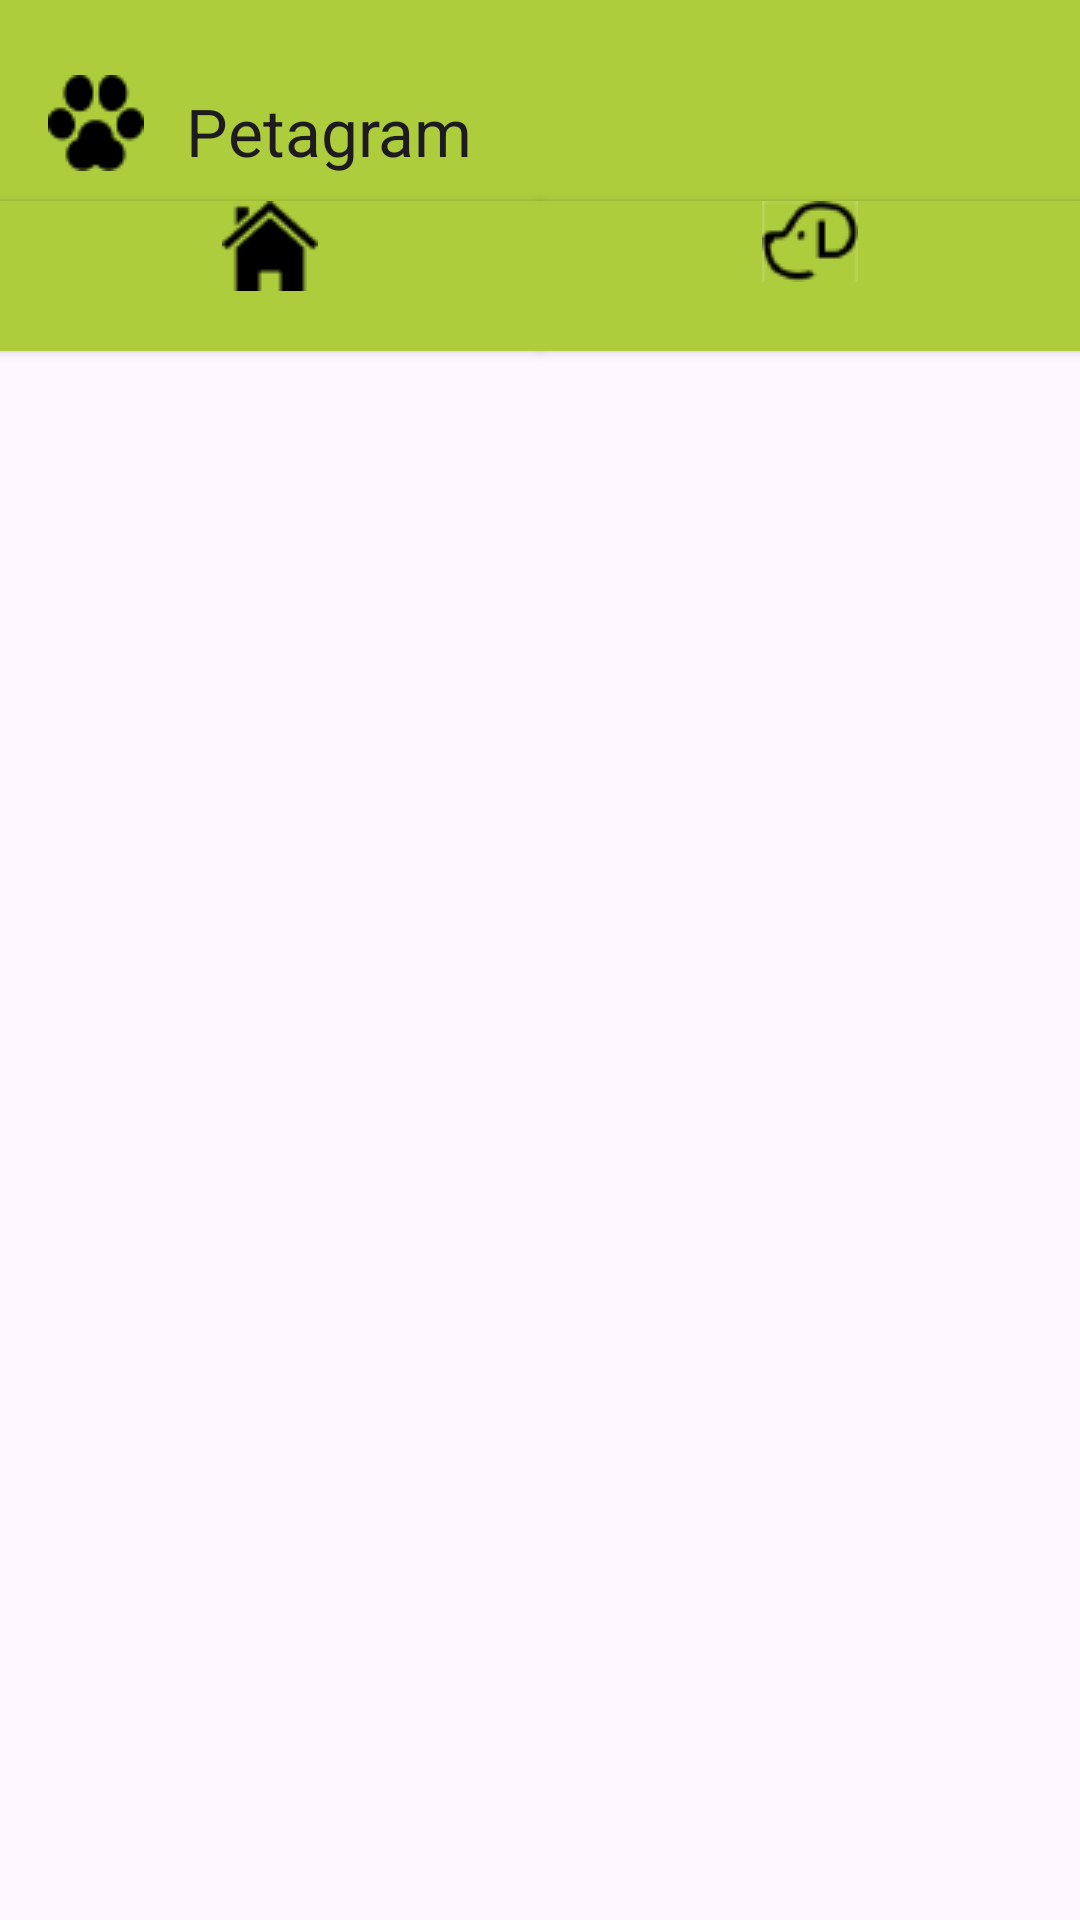

Write the Android layout XML for this screen, with the resource values it uses.
<!-- AndroidManifest.xml: application theme Theme.Modulo8 -->
<!-- res/layout/activity_main.xml -->
<?xml version="1.0" encoding="utf-8"?>
<androidx.constraintlayout.widget.ConstraintLayout xmlns:android="http://schemas.android.com/apk/res/android"
    xmlns:app="http://schemas.android.com/apk/res-auto"
    xmlns:tools="http://schemas.android.com/tools"
    android:id="@+id/main"
    android:layout_width="match_parent"
    android:layout_height="match_parent"
    tools:context=".MainActivity">

    <include
        layout="@layout/appbar"/>

    <Button
        android:id="@+id/posts"
        android:layout_width="0dp"
        android:layout_height="50dp"
        app:layout_constraintWidth_percent="0.5"
        app:layout_constraintStart_toStartOf="parent"
        app:layout_constraintEnd_toStartOf="@+id/profile"
        app:layout_constraintTop_toBottomOf="@+id/myToolbar"
        android:background="@drawable/button_border"
        android:drawableTop="@drawable/home2"
        />

    <Button
        android:id="@+id/profile"
        android:layout_width="0dp"
        android:layout_height="50dp"
        android:background="@drawable/button_border"
        app:layout_constraintWidth_percent="0.5"
        app:layout_constraintStart_toEndOf="@+id/posts"
        app:layout_constraintEnd_toEndOf="parent"
        app:layout_constraintTop_toBottomOf="@+id/myToolbar"
        android:drawableTop="@drawable/dog_logo"
        />

    <FrameLayout
        android:id="@+id/fragment_container"
        android:layout_width="match_parent"
        android:layout_height="0dp"
        app:layout_constraintTop_toBottomOf="@+id/profile"
        app:layout_constraintBottom_toBottomOf="parent"
        app:layout_constraintStart_toStartOf="parent"
        app:layout_constraintEnd_toEndOf="parent"/>

</androidx.constraintlayout.widget.ConstraintLayout>
<!-- res/layout/appbar.xml (included above) -->
<?xml version="1.0" encoding="utf-8"?>
<androidx.appcompat.widget.Toolbar xmlns:android="http://schemas.android.com/apk/res/android"
    xmlns:app="http://schemas.android.com/apk/res-auto"
    android:layout_width="match_parent"
    android:layout_height="wrap_content"
    android:paddingTop="25dp"
    android:paddingBottom="10dp"
    android:id="@+id/myToolbar"
    android:background="#adcd3d"
    app:logo="@drawable/huella3"
    app:title="Petagram"
    app:titleMarginStart="30dp"
    app:layout_constraintTop_toTopOf="parent">

</androidx.appcompat.widget.Toolbar>
<!-- resources referenced by this layout -->
<resources>
  <!-- drawable button_border (drawable) -->
  <?xml version="1.0" encoding="utf-8"?>
  <shape xmlns:android="http://schemas.android.com/apk/res/android">
      <solid android:color="@color/lightPrimary"/>
      <corners android:radius="0dp"/>
  </shape>
  <!-- drawable dog_logo: png bitmap (drawable, 1375 bytes) -->
  <!-- drawable home2: png bitmap (drawable, 949 bytes) -->
  <!-- drawable huella3: png bitmap (drawable, 1195 bytes) -->
  <style name="Theme.Modulo8" parent="Base.Theme.Modulo8" />
  <color name="lightPrimary">#adcd3d</color>
  <style name="Base.Theme.Modulo8" parent="Theme.Material3.DayNight.NoActionBar">
          <item name="colorPrimary">@color/lightPrimary</item>
          <item name="colorPrimaryDark">@color/lightPrimary</item>
          <item name="colorAccent">@color/accent</item>
      </style>
  <color name="accent">#00bcd4</color>
</resources>
